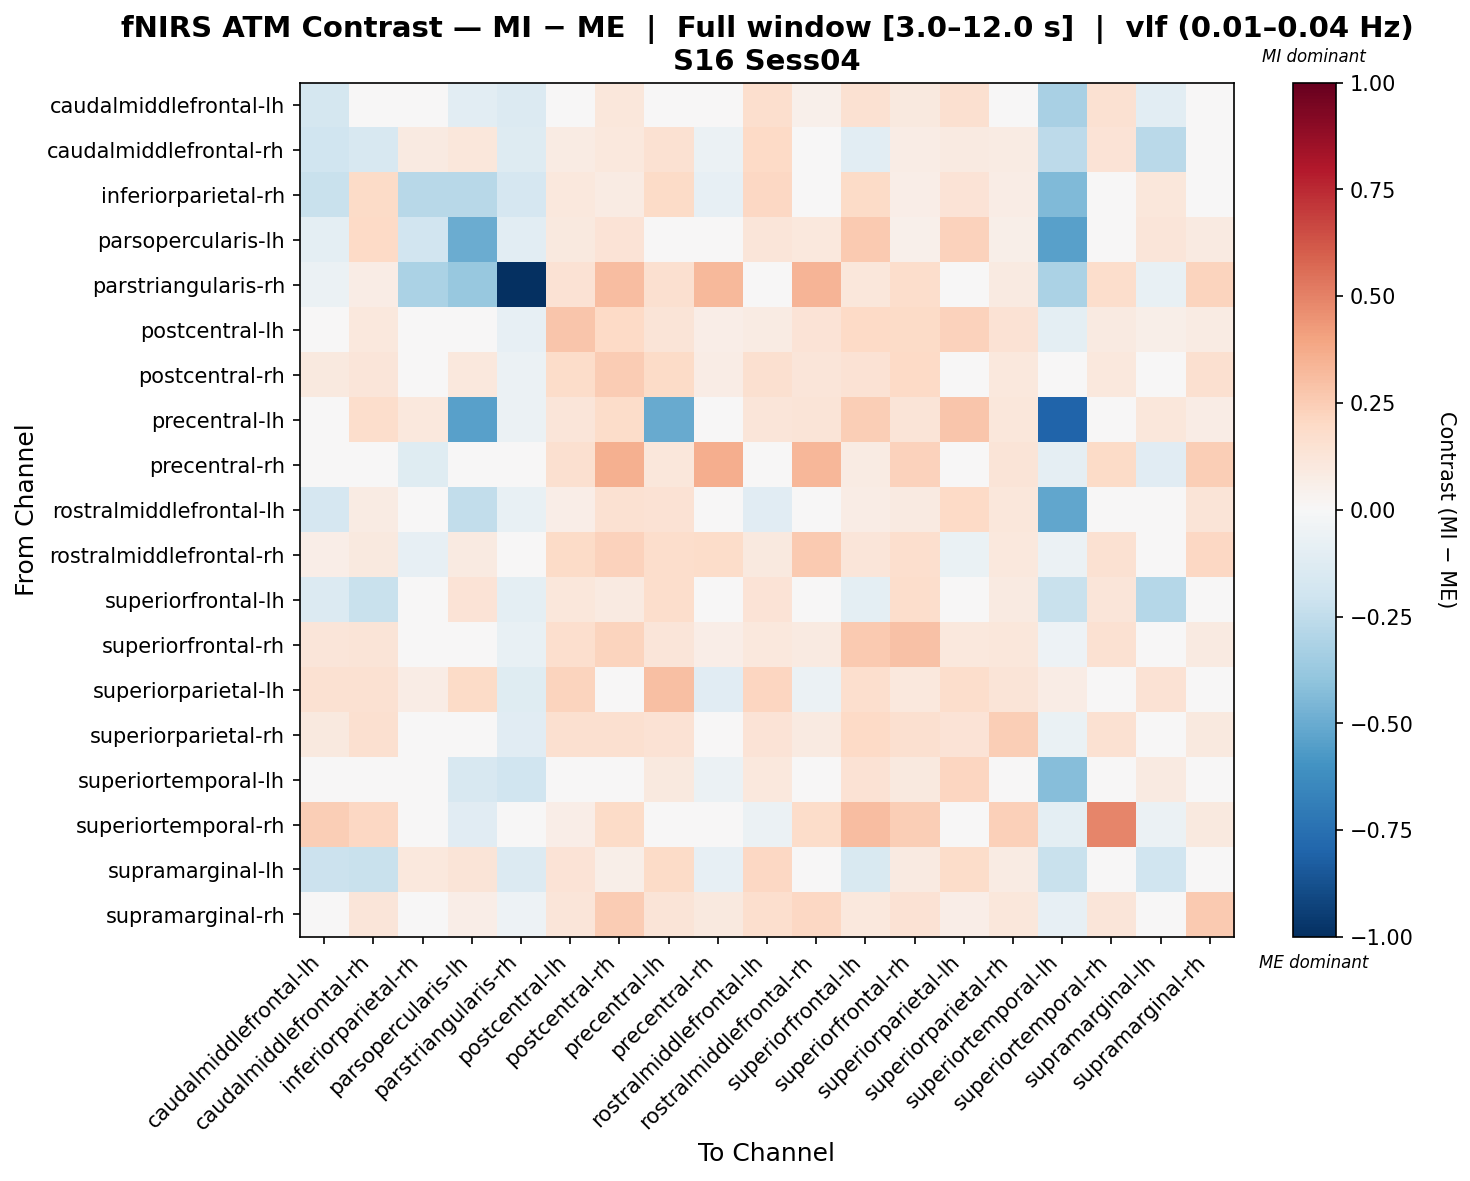

The data file committed next to this chart (first rows):
, caudalmiddlefrontal-lh, caudalmiddlefrontal-rh, inferiorparietal-rh, parsopercularis-lh, parstriangularis-rh, postcentral-lh, postcentral-rh, precentral-lh, precentral-rh, rostralmiddlefrontal-lh, rostralmiddlefrontal-rh, superiorfrontal-lh, superiorfrontal-rh, superiorparietal-lh, superiorparietal-rh, superiortemporal-lh, superiortemporal-rh, supramarginal-lh, supramarginal-rh
caudalmiddlefrontal-lh, -0.1729, 0.02341, -0.04996, -0.1044, -0.1386, 0.004444, 0.1147, 0.009945, -0.04127, 0.1653, 0.0505, 0.1498, 0.09687, 0.1569, 0.04318, -0.3244, 0.1534, -0.1068, -0.03
caudalmiddlefrontal-rh, -0.2024, -0.1567, 0.09087, 0.1138, -0.1283, 0.08263, 0.1034, 0.1536, -0.05617, 0.1955, 0.03382, -0.1079, 0.07408, 0.09369, 0.07911, -0.2614, 0.134, -0.2669, 0.02528
inferiorparietal-rh, -0.2205, 0.1906, -0.2766, -0.2745, -0.1655, 0.106, 0.08308, 0.1926, -0.08242, 0.2102, 0.002761, 0.1908, 0.07022, 0.1359, 0.07704, -0.4434, 0.04819, 0.1127, 0.04283
parsopercularis-lh, -0.09935, 0.1992, -0.1881, -0.4983, -0.1036, 0.09792, 0.1358, -0.02742, -0.005515, 0.1207, 0.104, 0.2638, 0.05211, 0.2282, 0.06201, -0.546, -0.009903, 0.1237, 0.09067
parstriangularis-rh, -0.05626, 0.0708, -0.3198, -0.3821, -1.0, 0.1484, 0.3076, 0.1596, 0.3232, -0.02813, 0.3386, 0.1102, 0.1724, 0.0483, 0.0921, -0.3173, 0.1778, -0.07149, 0.226
postcentral-lh, 0.0468, 0.1081, 0.01462, 0.01209, -0.07962, 0.2766, 0.2004, 0.1312, 0.06788, 0.08297, 0.1347, 0.1971, 0.1926, 0.2327, 0.143, -0.09701, 0.08634, 0.06156, 0.0782
postcentral-rh, 0.09411, 0.1222, -0.00847, 0.1068, -0.05947, 0.1862, 0.2517, 0.1914, 0.07762, 0.1626, 0.1236, 0.1471, 0.2004, -0.03072, 0.1041, -0.04276, 0.1056, -0.002588, 0.1608
precentral-lh, 0.04336, 0.1733, 0.1023, -0.5398, -0.06237, 0.1198, 0.1842, -0.5051, 0.04356, 0.1234, 0.1301, 0.2449, 0.1271, 0.2752, 0.1147, -0.7977, 0.03203, 0.1144, 0.07673
precentral-rh, -0.03381, 0.0302, -0.1244, -0.00818, 0.02489, 0.1582, 0.3565, 0.1102, 0.3667, 0.03498, 0.3336, 0.08205, 0.2288, -0.03258, 0.1262, -0.08848, 0.1908, -0.1108, 0.2455
rostralmiddlefrontal-lh, -0.1713, 0.08257, 0.002209, -0.2426, -0.07475, 0.06823, 0.1538, 0.1448, -0.03385, -0.1149, 0.04989, 0.07097, 0.08758, 0.2029, 0.1111, -0.5185, 0.02282, 0.02741, 0.1316
rostralmiddlefrontal-rh, 0.06968, 0.09815, -0.08056, 0.08884, -0.006932, 0.1889, 0.2295, 0.1736, 0.1848, 0.09424, 0.2629, 0.1245, 0.1641, -0.06313, 0.1027, -0.05696, 0.1539, -0.04888, 0.2109
superiorfrontal-lh, -0.1362, -0.2263, 0.01289, 0.1333, -0.09672, 0.1147, 0.09207, 0.1772, -0.04745, 0.1329, 0.02143, -0.09494, 0.178, 0.03098, 0.0928, -0.2236, 0.1245, -0.289, 0.003518
superiorfrontal-rh, 0.1188, 0.1267, -0.01588, 0.006063, -0.07279, 0.1697, 0.2193, 0.1229, 0.0637, 0.1034, 0.09023, 0.2591, 0.2929, 0.1021, 0.1132, -0.05351, 0.1494, 0.003847, 0.09117
superiorparietal-lh, 0.1555, 0.1554, 0.07606, 0.1914, -0.1212, 0.2216, 0.02403, 0.3031, -0.1152, 0.2179, -0.05522, 0.1703, 0.1067, 0.1767, 0.129, 0.07058, 0.0262, 0.1447, 0.01252
superiorparietal-rh, 0.1002, 0.1596, 0.02586, 0.03268, -0.1145, 0.1586, 0.163, 0.1464, 0.0179, 0.1394, 0.09272, 0.1997, 0.1592, 0.1363, 0.2468, -0.06439, 0.1496, 0.04404, 0.09711
superiortemporal-lh, -0.01703, 0.02609, 0.02398, -0.1626, -0.1963, 0.0361, 0.03213, 0.1004, -0.05975, 0.1069, -0.02447, 0.1466, 0.09702, 0.2129, 0.03336, -0.4251, 0.02301, 0.08935, -0.04251
superiortemporal-rh, 0.2469, 0.2047, -0.03674, -0.1118, -0.0376, 0.0686, 0.1891, -0.04116, 0.02865, -0.05882, 0.1846, 0.3048, 0.248, 0.03045, 0.2381, -0.09415, 0.4863, -0.05882, 0.09931
supramarginal-lh, -0.2133, -0.2209, 0.105, 0.1307, -0.1358, 0.1357, 0.06121, 0.1886, -0.07976, 0.2079, -0.00797, -0.1538, 0.08656, 0.1829, 0.08578, -0.2192, 0.03628, -0.2003, 0.0104
supramarginal-rh, 0.03168, 0.1172, 0.01448, 0.06802, -0.05171, 0.119, 0.2576, 0.1296, 0.09818, 0.1674, 0.2089, 0.1057, 0.1474, 0.06497, 0.1151, -0.08123, 0.1185, 9.168513812413997e-05, 0.2593
